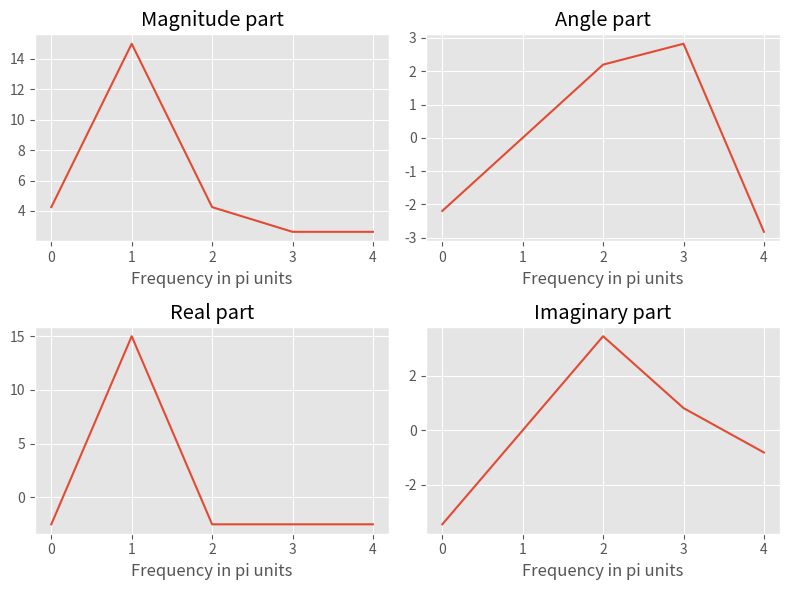
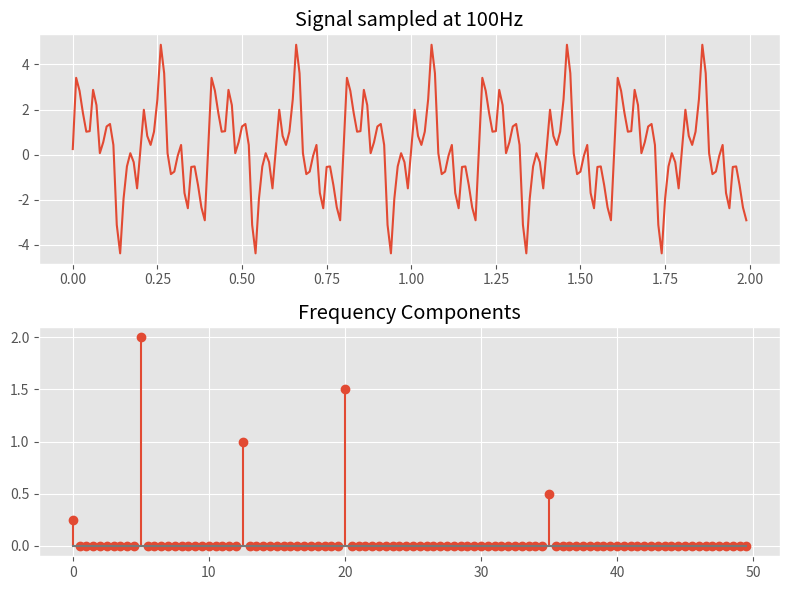

The script that saved these images, in order:
import numpy as np
import matplotlib.pyplot as plt
# MATLAB-style plot formatting
plt.style.use('ggplot')

# Define variables
n = np.arange(-1, 4)
x = np.arange(1, 6)
N = len(n)
k = np.arange(len(n))

# Calculate Fourier transform
X = np.sum(x * np.exp(-2j * np.pi * np.outer(n, k) / N), axis=1)
print(X);
magX = np.abs(X)
angX = np.angle(X)
realX = np.real(X)
imagX = np.imag(X)

# Plot Fourier transform components
fig, axs = plt.subplots(2, 2, figsize=(8, 6))
axs[0, 0].plot(k, magX)
axs[0, 0].grid(True)
axs[0, 0].set_xlabel('Frequency in pi units')
axs[0, 0].set_title('Magnitude part')
axs[0, 1].plot(k, angX)
axs[0, 1].grid(True)
axs[0, 1].set_xlabel('Frequency in pi units')
axs[0, 1].set_title('Angle part')
axs[1, 0].plot(k, realX)
axs[1, 0].grid(True)
axs[1, 0].set_xlabel('Frequency in pi units')
axs[1, 0].set_title('Real part')
axs[1, 1].plot(k, imagX)
axs[1, 1].grid(True)
axs[1, 1].set_xlabel('Frequency in pi units')
axs[1, 1].set_title('Imaginary part')
plt.tight_layout()
plt.show()


# Perform FFT on signal
fs = 100
N = 200
T = 1 / fs
k = np.arange(N)
time = k * T
f = 0.25 + 2 * np.sin(2 * np.pi * 5 * k * T) + 1 * np.sin(2 * np.pi * 12.5 * k * T) + 1.5 * np.sin(
2 * np.pi * 20 * k * T) + 0.5 * np.sin(2 * np.pi * 35 * k * T)


# Plot original signal
fig, axs = plt.subplots(2, 1, figsize=(8, 6))
axs[0].plot(time, f)
axs[0].set_title('Signal sampled at 100Hz')


# Calculate FFT and plot frequency components
F = np.fft.fft(f)
magF = np.abs(np.hstack((F[0] / N, F[1:N // 2] / (N / 2))))
hertz = k[0:N // 2] * (1 / (N * T))
axs[1].stem(hertz, magF)
axs[1].set_title('Frequency Components')
plt.tight_layout()
plt.show()